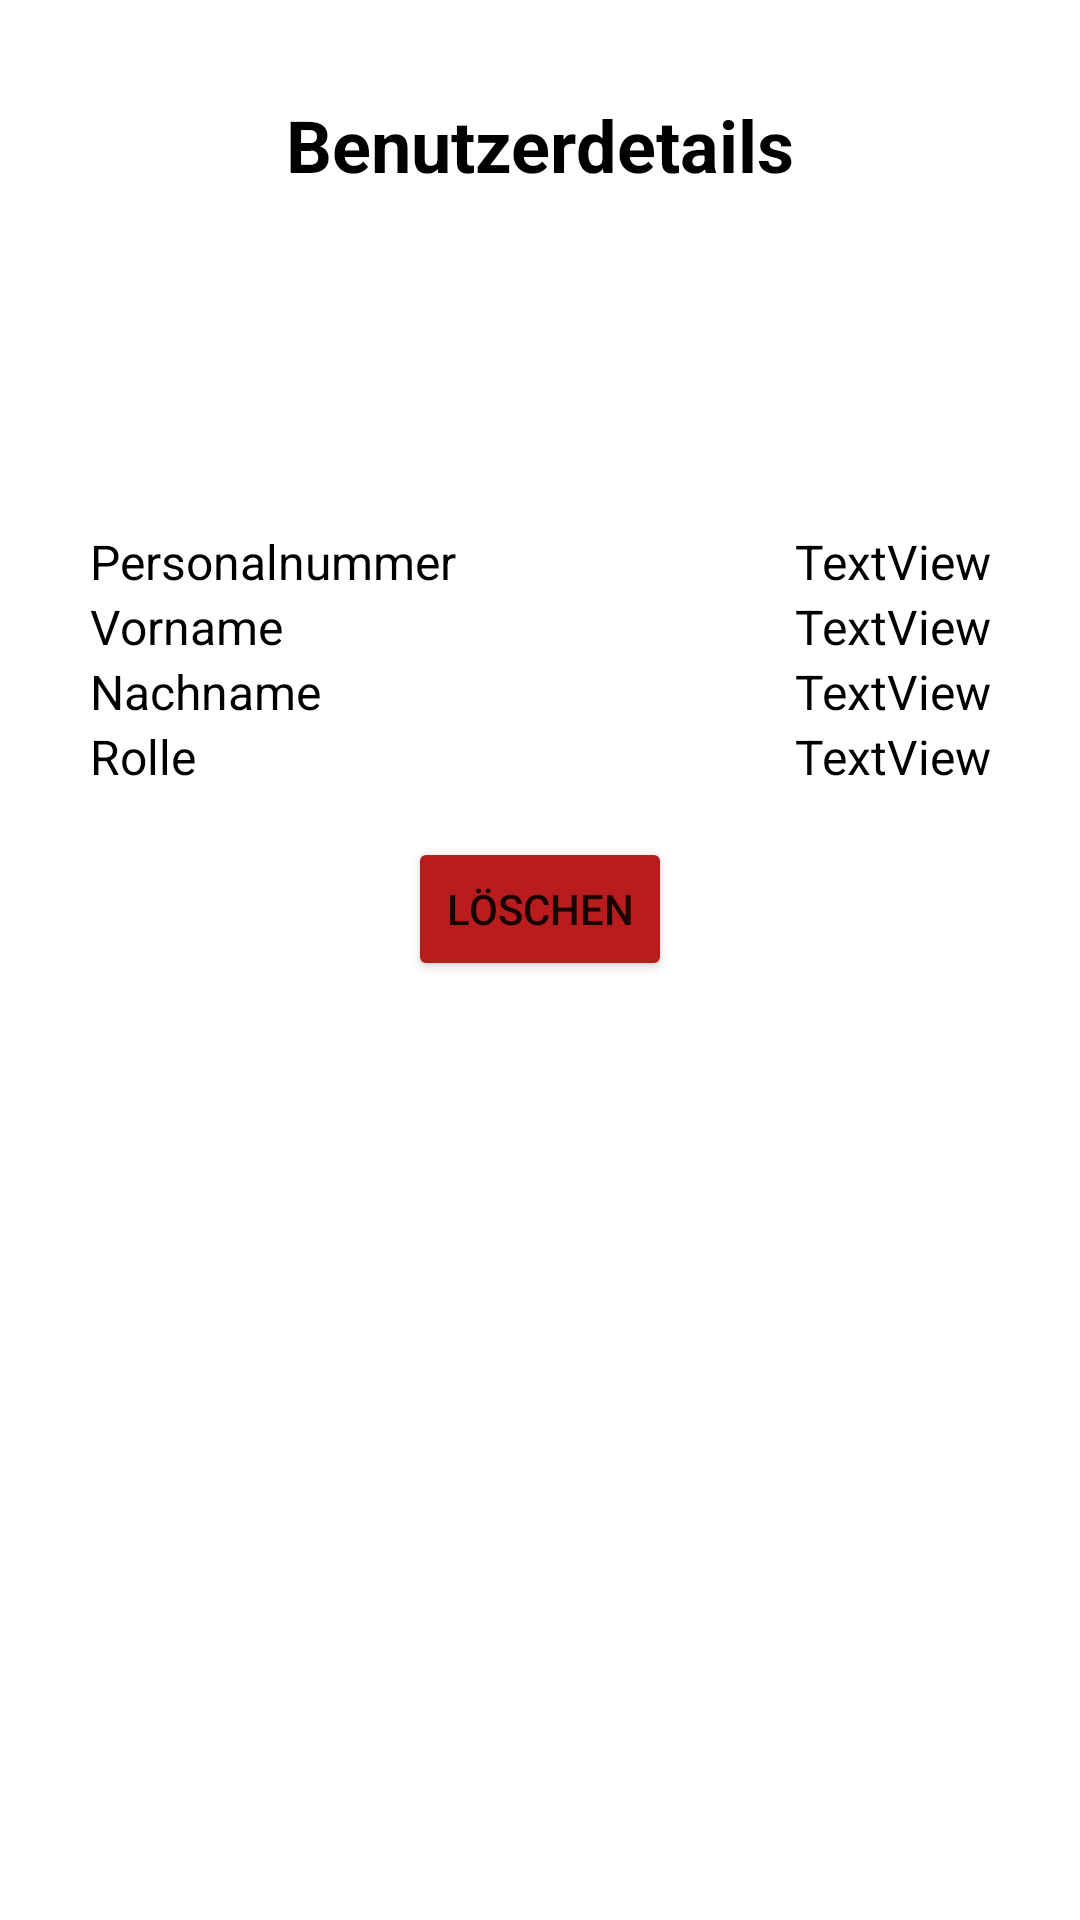

Produce the Android XML layout that renders to this screen, including the resource entries it uses.
<!-- AndroidManifest.xml: application theme Theme.Frontend -->
<!-- res/layout/activity_user_details.xml -->
<?xml version="1.0" encoding="utf-8"?>
<androidx.constraintlayout.widget.ConstraintLayout xmlns:android="http://schemas.android.com/apk/res/android"
    xmlns:app="http://schemas.android.com/apk/res-auto"
    xmlns:tools="http://schemas.android.com/tools"
    android:layout_width="match_parent"
    android:layout_height="match_parent"
    tools:context=".invoice.UserDetailsActivity">

    <TextView
        android:id="@+id/textView23"
        android:layout_width="wrap_content"
        android:layout_height="wrap_content"
        android:layout_marginTop="32dp"
        android:text="@string/user_details"
        android:textColor="@color/black"
        android:textSize="24sp"
        android:textStyle="bold"
        app:layout_constraintEnd_toEndOf="parent"
        app:layout_constraintHorizontal_bias="0.5"
        app:layout_constraintStart_toStartOf="parent"
        app:layout_constraintTop_toTopOf="parent" />

    <ImageView
        android:id="@+id/imageView6"
        android:layout_width="80dp"
        android:layout_height="80dp"
        android:layout_marginTop="16dp"
        app:layout_constraintEnd_toEndOf="parent"
        app:layout_constraintHorizontal_bias="0.5"
        app:layout_constraintStart_toStartOf="parent"
        app:layout_constraintTop_toBottomOf="@+id/textView23"
        app:srcCompat="@drawable/details" />

    <TableLayout
        android:id="@+id/tableLayout2"
        android:layout_width="300dp"
        android:layout_height="wrap_content"
        android:layout_marginTop="16dp"
        android:stretchColumns="1"
        app:layout_constraintEnd_toEndOf="parent"
        app:layout_constraintHorizontal_bias="0.5"
        app:layout_constraintStart_toStartOf="parent"
        app:layout_constraintTop_toBottomOf="@+id/imageView6">

        <TableRow
            android:layout_width="match_parent"
            android:layout_height="match_parent">

            <TextView
                android:id="@+id/tvUD1"
                android:layout_width="wrap_content"
                android:layout_height="wrap_content"
                android:text="@string/personnel_number"
                android:textColor="@color/black"
                android:textSize="16sp" />

            <TextView
                android:id="@+id/tvUDPersonnelNumber"
                android:layout_width="wrap_content"
                android:layout_height="wrap_content"
                android:gravity="right"
                android:text="TextView"
                android:textColor="@color/black"
                android:textSize="16sp" />
        </TableRow>

        <TableRow
            android:layout_width="match_parent"
            android:layout_height="match_parent">

            <TextView
                android:id="@+id/tvUD2"
                android:layout_width="wrap_content"
                android:layout_height="wrap_content"
                android:text="@string/first_name"
                android:textColor="@color/black"
                android:textSize="16sp" />

            <TextView
                android:id="@+id/tvUDFirstName"
                android:layout_width="wrap_content"
                android:layout_height="wrap_content"
                android:gravity="right"
                android:text="TextView"
                android:textColor="@color/black"
                android:textSize="16sp" />
        </TableRow>

        <TableRow
            android:layout_width="match_parent"
            android:layout_height="match_parent">

            <TextView
                android:id="@+id/tvUD3"
                android:layout_width="wrap_content"
                android:layout_height="wrap_content"
                android:text="@string/last_name"
                android:textColor="@color/black"
                android:textSize="16sp" />

            <TextView
                android:id="@+id/tvUDLastName"
                android:layout_width="wrap_content"
                android:layout_height="wrap_content"
                android:gravity="right"
                android:text="TextView"
                android:textColor="@color/black"
                android:textSize="16sp" />
        </TableRow>

        <TableRow
            android:layout_width="match_parent"
            android:layout_height="match_parent">

            <TextView
                android:id="@+id/tvUD4"
                android:layout_width="wrap_content"
                android:layout_height="wrap_content"
                android:text="@string/role"
                android:textColor="@color/black"
                android:textSize="16sp" />

            <TextView
                android:id="@+id/tvUDRole"
                android:layout_width="wrap_content"
                android:layout_height="wrap_content"
                android:gravity="right"
                android:text="TextView"
                android:textColor="@color/black"
                android:textSize="16sp" />
        </TableRow>

    </TableLayout>

    <Button
        android:id="@+id/btnUDDelete"
        android:layout_width="wrap_content"
        android:layout_height="wrap_content"
        android:layout_marginTop="16dp"
        android:backgroundTint="@color/red_700"
        android:onClick="deleteUser"
        android:text="@string/delete"
        app:layout_constraintEnd_toEndOf="parent"
        app:layout_constraintHorizontal_bias="0.5"
        app:layout_constraintStart_toStartOf="parent"
        app:layout_constraintTop_toBottomOf="@+id/tableLayout2" />
</androidx.constraintlayout.widget.ConstraintLayout>
<!-- resources referenced by this layout -->
<resources>
  <color name="black">#FF000000</color>
  <color name="red_700">#FFB91C1C</color>
  <string name="delete">Löschen</string>
  <string name="first_name">Vorname</string>
  <string name="last_name">Nachname</string>
  <string name="personnel_number">Personalnummer</string>
  <string name="role">Rolle</string>
  <string name="user_details">Benutzerdetails</string>
  <style name="Theme.Frontend" parent="Theme.MaterialComponents.DayNight.DarkActionBar">
          
          <item name="colorPrimary">@color/blue_700</item>
          <item name="colorPrimaryVariant">@color/blue_900</item>
          <item name="colorOnPrimary">@color/white</item>
          
          <item name="colorSecondary">@color/teal_200</item>
          <item name="colorSecondaryVariant">@color/teal_700</item>
          <item name="colorOnSecondary">@color/black</item>
          
          <item name="android:statusBarColor" tools:targetApi="l">?attr/colorPrimaryVariant</item>
          
      </style>
  <color name="blue_700">#FF1D4ED8</color>
  <color name="blue_900">#FF1E3A8A</color>
  <color name="white">#FFFFFFFF</color>
  <color name="teal_200">#FF03DAC5</color>
  <color name="teal_700">#FF018786</color>
</resources>
